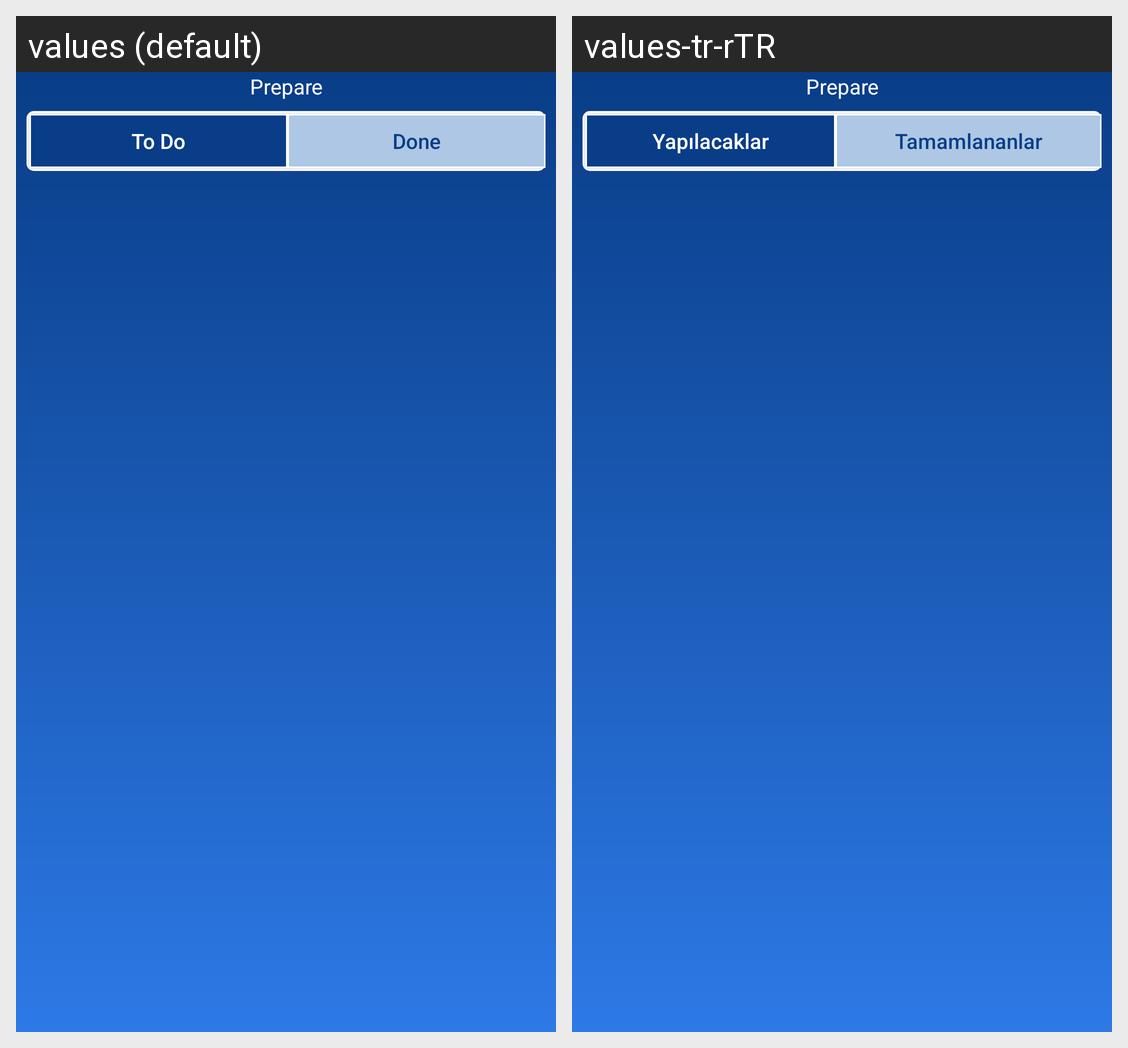

Locale-by-locale string values for the Android screen shown in this grid:
Android screen res/layout/fragment_medical_prepare.xml rendered under 2 locales, left to right: values (default), values-tr-rTR. Device: Nexus 5 (rendered at 1080×1920; each locale shown at half size, 540×960, under a caption strip naming it); theme AppTheme.
Strings drawn on this screen, with the default value and each locale's value (text and hints the layout hard-codes, and strings that could not be matched under every locale, appear in the picture but are not listed):

waiting
  values: To Do
  values-tr-rTR: Yapılacaklar

done1
  values: Done
  values-tr-rTR: Tamamlananlar
